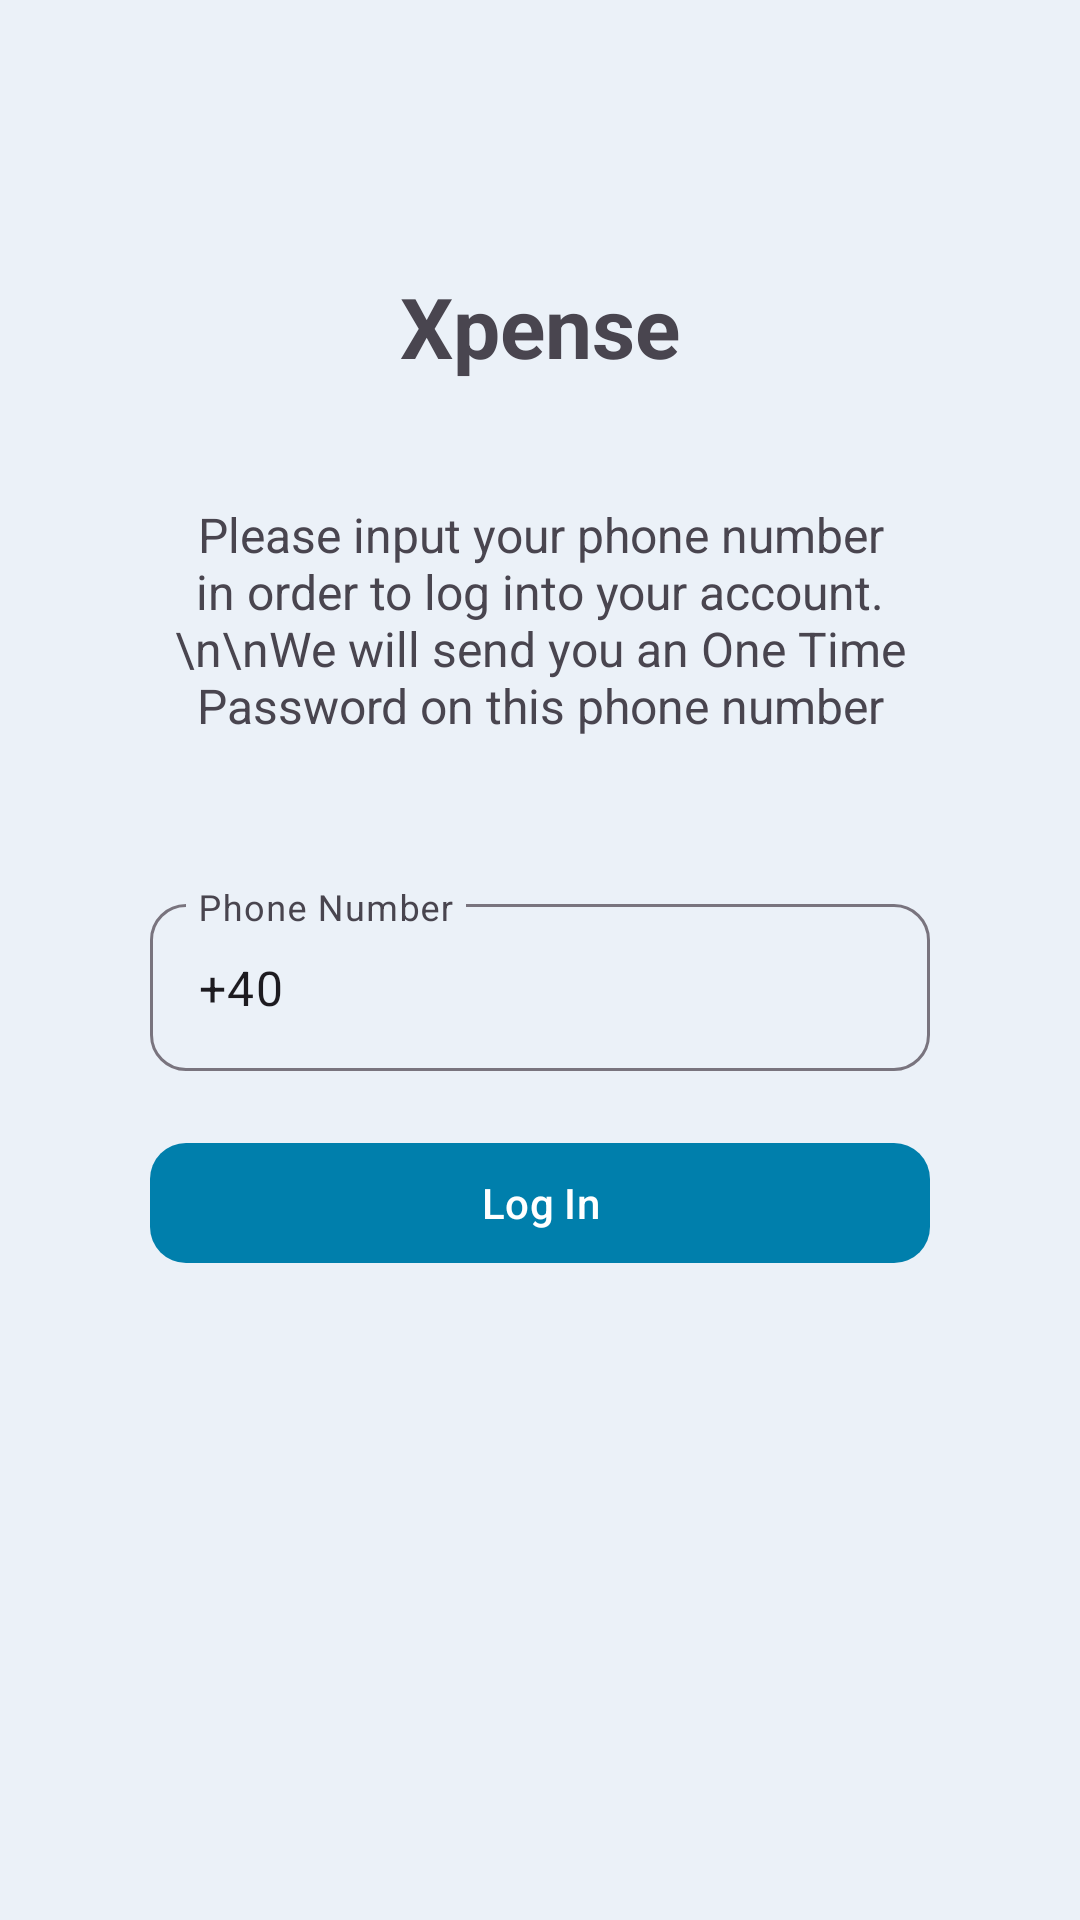

Reconstruct the res/layout file that produces this screen, plus the resources it refers to.
<!-- AndroidManifest.xml: application theme Theme.Xpense -->
<!-- res/layout/fragment_login.xml -->
<?xml version="1.0" encoding="utf-8"?>
<RelativeLayout xmlns:android="http://schemas.android.com/apk/res/android"
    xmlns:app="http://schemas.android.com/apk/res-auto"
    xmlns:tools="http://schemas.android.com/tools"
    android:id="@+id/login_root"
    android:layout_width="match_parent"
    android:layout_height="match_parent"
    android:background="@color/fragments_bg_color"
    tools:context=".fragments.login.LoginFragment">

    <RelativeLayout
        android:layout_width="match_parent"
        android:layout_height="wrap_content"
        android:layout_marginStart="40dp"
        android:layout_marginTop="80dp"
        android:layout_marginEnd="40dp"
        android:orientation="vertical">


        <TextView
            android:id="@+id/appTitleTv"
            android:layout_width="match_parent"
            android:layout_height="wrap_content"
            android:layout_marginStart="10dp"
            android:layout_marginTop="10dp"
            android:layout_marginEnd="10dp"
            android:layout_marginBottom="10dp"
            android:paddingBottom="20dp"
            android:text="Xpense"
            android:textStyle="bold"
            android:textAlignment="center"
            android:textSize="28sp" />

        <TextView
            android:id="@+id/textTv"
            android:layout_below="@id/appTitleTv"
            android:layout_width="match_parent"
            android:layout_height="wrap_content"
            android:layout_marginStart="10dp"
            android:layout_marginTop="10dp"
            android:layout_marginEnd="10dp"
            android:layout_marginBottom="10dp"
            android:paddingBottom="30dp"
            android:text="Please input your phone number in order to log into your account.\n\nWe will send you an One Time Password on this phone number"
            android:textAlignment="center"
            android:textSize="16sp" />

        <com.google.android.material.textfield.TextInputLayout
            android:id="@+id/phoneNrLayout"
            style="@style/Widget.Material3.TextInputLayout.OutlinedBox"
            android:layout_width="match_parent"
            android:layout_height="wrap_content"
            android:layout_below="@id/textTv"
            android:layout_margin="10dp"
            android:hint="Phone Number"
            app:boxCornerRadiusBottomEnd="12dp"
            app:boxCornerRadiusBottomStart="12dp"
            app:boxCornerRadiusTopEnd="12dp"
            app:boxCornerRadiusTopStart="12dp">

            <com.google.android.material.textfield.TextInputEditText
                android:id="@+id/idEdtPhoneNumber"
                android:layout_width="match_parent"
                android:layout_height="wrap_content"
                android:inputType="phone"
                android:text="+40" />
        </com.google.android.material.textfield.TextInputLayout>

        
        <com.google.android.material.button.MaterialButton
            android:id="@+id/idBtnGetOtp"
            android:layout_width="match_parent"
            android:layout_height="wrap_content"
            android:layout_below="@id/phoneNrLayout"
            android:layout_marginStart="10dp"
            android:layout_marginTop="10dp"
            android:layout_marginEnd="10dp"
            android:layout_marginBottom="10dp"
            android:text="Log In"
            android:textAllCaps="false"
            app:cornerRadius="12dp" />

        <com.google.android.material.textfield.TextInputLayout
            android:id="@+id/otpLayout"
            style="@style/Widget.Material3.TextInputLayout.OutlinedBox"
            android:layout_width="match_parent"
            android:layout_height="wrap_content"
            android:layout_below="@id/textTv"
            android:layout_margin="10dp"
            android:hint="Enter OTP"
            android:visibility="gone"
            app:boxCornerRadiusBottomEnd="12dp"
            app:boxCornerRadiusBottomStart="12dp"
            app:boxCornerRadiusTopEnd="12dp"
            app:boxCornerRadiusTopStart="12dp">

            <com.google.android.material.textfield.TextInputEditText
                android:id="@+id/idEdtOtp"
                android:layout_width="match_parent"
                android:layout_height="wrap_content"
                android:importantForAutofill="no"
                android:inputType="phone"
                tools:text="123456" />
        </com.google.android.material.textfield.TextInputLayout>

        
        <com.google.android.material.button.MaterialButton
            android:id="@+id/idBtnVerify"
            android:layout_width="match_parent"
            android:layout_height="wrap_content"
            android:layout_below="@id/otpLayout"
            android:layout_margin="10dp"
            android:text="Verify OTP"
            android:textAllCaps="false"
            android:visibility="gone"
            app:cornerRadius="12dp" />
    </RelativeLayout>

</RelativeLayout>
<!-- resources referenced by this layout -->
<resources>
  <color name="fragments_bg_color">#EBF1F8</color>
  <style name="Theme.Xpense" parent="Theme.Material3.DayNight.NoActionBar">
          
          <item name="colorPrimary">#00b0ff</item>
          <item name="colorPrimaryVariant">#0081cb</item>
          <item name="colorOnPrimary">#FFFFFF</item>
          
          <item name="colorSecondary">#0091ea</item>
          <item name="colorSecondaryVariant">#0091ea</item>
          <item name="colorOnSecondary">@color/black</item>
  
          <item name="colorPrimaryContainer">#69CFFF</item>
          <item name="colorOnPrimaryContainer">#FFFFFF</item>
  
          
          <item name="colorSurface">#E1F5FE</item>
  
          
          <item name="android:navigationBarColor">@android:color/transparent</item>
  
          
          <item name="android:statusBarColor">@android:color/transparent</item>
  
          <item name="android:windowLightStatusBar">true</item>
          <item name="android:windowLightNavigationBar">true</item>
          <item name="android:enforceNavigationBarContrast">false</item>
          <item name="windowActionModeOverlay">true</item>
          <item name="android:windowActivityTransitions">true</item>
      </style>
  <color name="black">#FF000000</color>
</resources>
